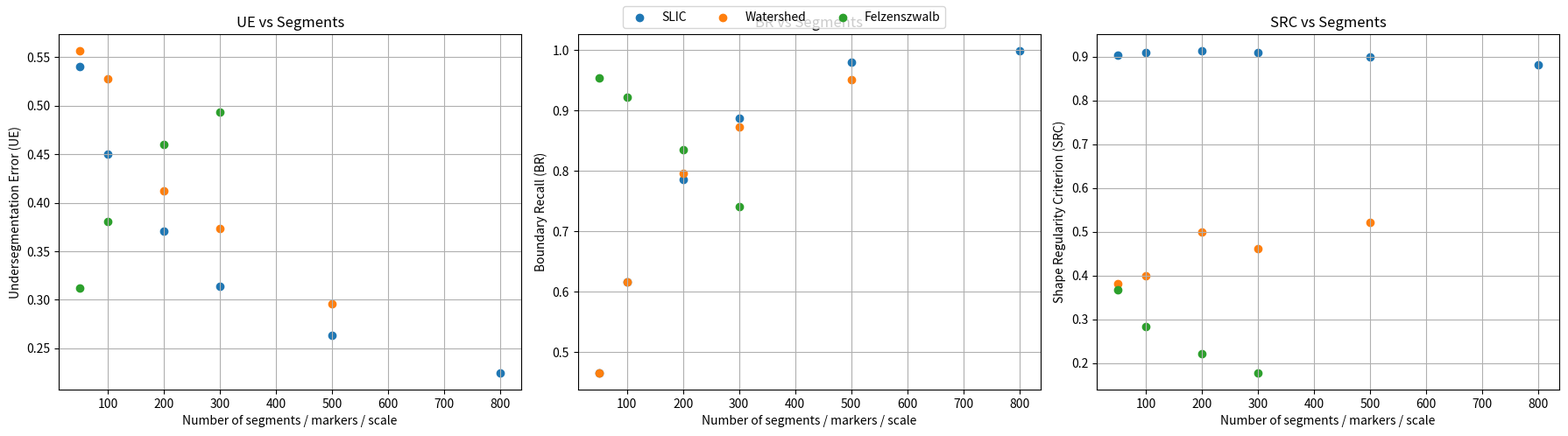

Here is the Python script that generated this plot:
import matplotlib.pyplot as plt

# -------------------------
# DATA
# -------------------------

# SLIC
slic_segments = [50,100,200,300,500,800]
slic_ue  = [0.53984,0.45019,0.37035,0.31430,0.26313,0.22434]
slic_br  = [0.46552,0.61593,0.78546,0.88764,0.98035,0.99946]
slic_src = [0.90356,0.90920,0.91385,0.90976,0.89894,0.88118]

# Watershed
watershed_segments = [50,100,200,300,500]
watershed_ue  = [0.55673,0.52726,0.41234,0.37302,0.29580]
watershed_br  = [0.46570,0.61611,0.79671,0.87299,0.95177]
watershed_src = [0.38216,0.39979,0.49904,0.46166,0.52105]

# Felzenszwalb (sigma=0.5 , min_size=20)
felz_scale = [50,100,200,300]
felz_ue  = [0.31221,0.38031,0.45958,0.49345]
felz_br  = [0.95355,0.92176,0.83548,0.74062]
felz_src = [0.36806,0.28407,0.22211,0.17692]

# -------------------------
# FIGURE AVEC 3 SUBPLOTS
# -------------------------

fig, axs = plt.subplots(1,3, figsize=(18,5))

#Analyse Error

axs[0].scatter(slic_segments, slic_ue, label="SLIC")
axs[0].scatter(watershed_segments, watershed_ue, label="Watershed")
axs[0].scatter(felz_scale, felz_ue, label="Felzenszwalb")

axs[0].set_xlabel("Number of segments / markers / scale")
axs[0].set_ylabel("Undersegmentation Error (UE)")
axs[0].set_title("UE vs Segments")
axs[0].grid(True)

#Analyse Boundary Recall

axs[1].scatter(slic_segments, slic_br, label="SLIC")
axs[1].scatter(watershed_segments, watershed_br, label="Watershed")
axs[1].scatter(felz_scale, felz_br, label="Felzenszwalb")

axs[1].set_xlabel("Number of segments / markers / scale")
axs[1].set_ylabel("Boundary Recall (BR)")
axs[1].set_title("BR vs Segments")
axs[1].grid(True)

#Analyse régularité 

axs[2].scatter(slic_segments, slic_src, label="SLIC")
axs[2].scatter(watershed_segments, watershed_src, label="Watershed")
axs[2].scatter(felz_scale, felz_src, label="Felzenszwalb")

axs[2].set_xlabel("Number of segments / markers / scale")
axs[2].set_ylabel("Shape Regularity Criterion (SRC)")
axs[2].set_title("SRC vs Segments")
axs[2].grid(True)

# -------------------------
# LEGEND UNIQUE
# -------------------------

handles, labels = axs[0].get_legend_handles_labels()
fig.legend(handles, labels, loc="upper center", ncol=3)

plt.tight_layout()
plt.show()
